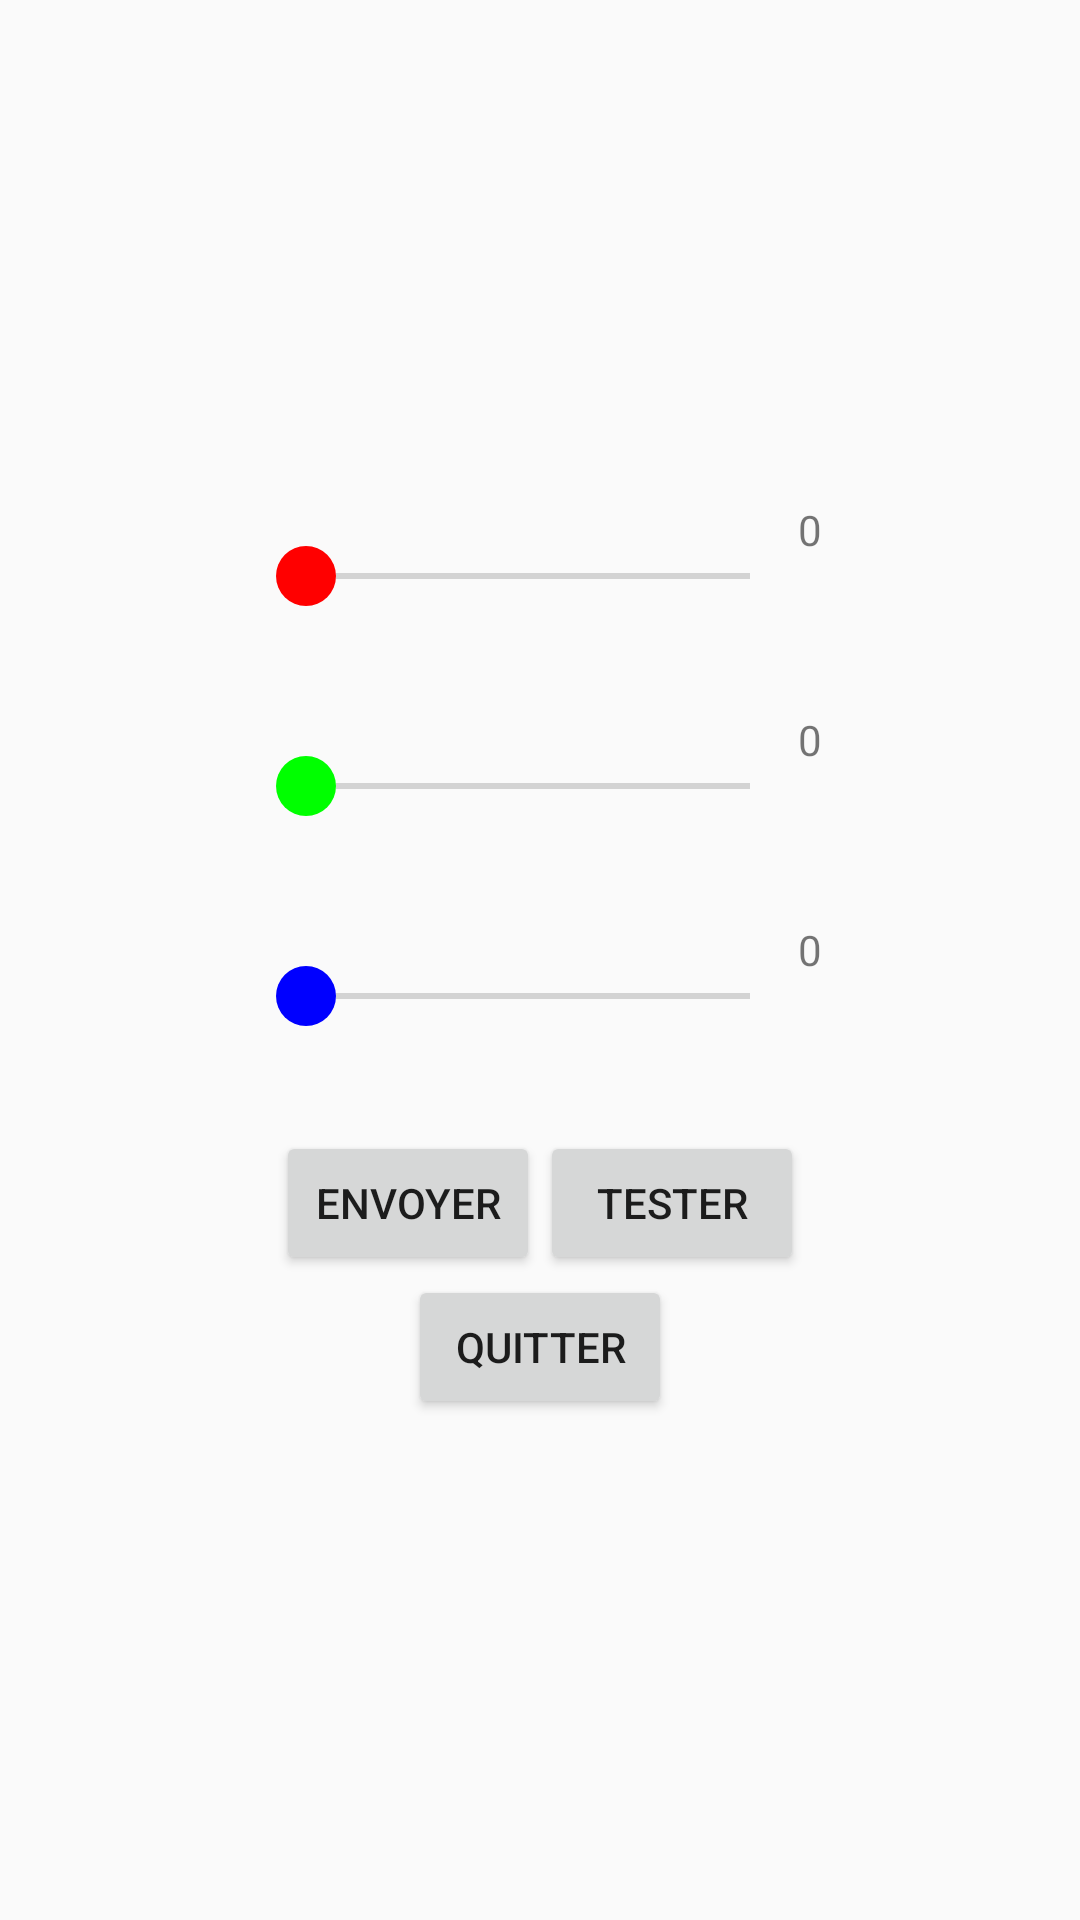

The Android layout XML behind this screen, and the referenced resources:
<!-- AndroidManifest.xml: application theme Project -->
<!-- res/layout/popup.xml -->
<?xml version="1.0" encoding="utf-8"?>
<LinearLayout xmlns:android="http://schemas.android.com/apk/res/android"
    xmlns:tools="http://schemas.android.com/tools"
    android:layout_width="match_parent"
    android:layout_height="match_parent"
    android:gravity="center"
    android:orientation="vertical"
    tools:context=".MainActivity">
    <LinearLayout
        android:layout_width="wrap_content"
        android:layout_height="wrap_content">
        <SeekBar
            android:id="@+id/seekR"
            android:max="255"
            android:layout_width="180dp"
            android:thumb="@drawable/seekr_bg"
            android:layout_marginBottom="20dp"
            android:layout_height="50dp" />
        <TextView
            android:id="@+id/textSeekR"
            android:layout_width="wrap_content"
            android:layout_height="wrap_content"
            android:text="@string/tvalueSeekR"/>
    </LinearLayout>
    <LinearLayout
        android:layout_width="wrap_content"
        android:layout_height="wrap_content">
        <SeekBar
            android:id="@+id/seekG"
            android:max="255"
            android:layout_width="180dp"
            android:thumb="@drawable/seekg_bg"
            android:layout_marginBottom="20dp"
            android:layout_height="50dp" />
        <TextView
            android:id="@+id/textSeekG"
            android:layout_width="wrap_content"
            android:layout_height="wrap_content"
            android:text="@string/tvalueSeekG"/>
    </LinearLayout>
    <LinearLayout
        android:layout_width="wrap_content"
        android:layout_height="wrap_content">
        <SeekBar
            android:id="@+id/seekB"
            android:layout_width="180dp"
            android:max="255"
            android:thumb="@drawable/seekb_bg"
            android:layout_marginBottom="20dp"
            android:layout_height="50dp" />

        <TextView
            android:id="@+id/textSeekB"
            android:layout_width="wrap_content"
            android:layout_height="wrap_content"
            android:text="@string/tvalueSeekB"/>
    </LinearLayout>
    <LinearLayout
        android:layout_width="wrap_content"
        android:layout_height="wrap_content">
    <Button
        android:id="@+id/btnsendbackground"
        android:layout_width="wrap_content"
        android:layout_height="wrap_content"
        android:text="@string/tEnvoyer"/>
    <Button
        android:id="@+id/btnsavebackground"
        android:layout_width="wrap_content"
        android:layout_height="wrap_content"
        android:text="@string/tTest"/>
    </LinearLayout>
    <Button
        android:id="@+id/btnrparametre"
        android:layout_width="wrap_content"
        android:layout_height="wrap_content"
        android:text="@string/quitter"/>
</LinearLayout>
<!-- resources referenced by this layout -->
<resources>
  <!-- drawable seekb_bg (drawable) -->
  <?xml version="1.0" encoding="utf-8"?>
  <shape xmlns:android="http://schemas.android.com/apk/res/android"
      android:shape="oval">
  
      <gradient
          android:angle="270"
          android:startColor="#0000ff"
          android:endColor="#0000ff"/>
      <size
          android:height="20dp"
          android:width="20dp" />
  </shape>
  <!-- drawable seekg_bg (drawable) -->
  <?xml version="1.0" encoding="utf-8"?>
  <shape xmlns:android="http://schemas.android.com/apk/res/android"
      android:shape="oval">
  
      <gradient
          android:startColor="#00ff00"
          android:endColor="#00ff00"/>
      <size
          android:height="20dp"
          android:width="20dp" />
  </shape>
  <!-- drawable seekr_bg (drawable) -->
  <?xml version="1.0" encoding="utf-8"?>
  <shape xmlns:android="http://schemas.android.com/apk/res/android"
      android:shape="oval">
  
      <gradient
          android:startColor="#ff0000"
          android:endColor="#ff0000"/>
      <size
          android:height="20dp"
          android:width="20dp" />
  </shape>
  <string name="quitter">Quitter</string>
  <string name="tEnvoyer">Envoyer</string>
  <string name="tTest">Tester</string>
  <string name="tvalueSeekB">0</string>
  <string name="tvalueSeekG">0</string>
  <string name="tvalueSeekR">0</string>
  <style name="Project" parent="Theme.AppCompat.Light.DarkActionBar">
          <item name="colorPrimary">@color/colorPrimary</item>
          <item name="colorPrimaryDark">@color/colorPrimaryDark</item>
          <item name="colorAccent">@color/colorAccent</item>
      </style>
  <color name="colorPrimary">#008577</color>
  <color name="colorPrimaryDark">#00574B</color>
  <color name="colorAccent">#D81B60</color>
</resources>
